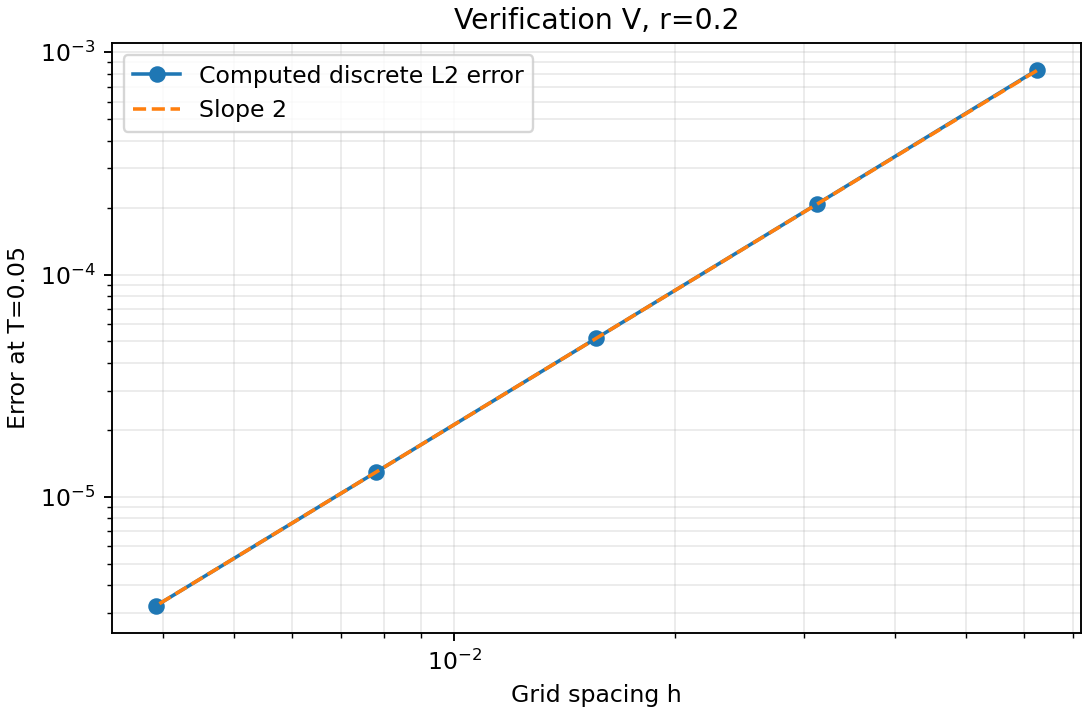

The data file committed next to this chart (first rows):
N, h, steps, r, dt, T, err_inf, err_l2, order
16, 0.0625, 64, 0.2, 0.0007813, 0.05, 0.001663, 0.0008317, 
32, 0.03125, 256, 0.2, 0.0001953, 0.05, 0.0004142, 0.0002071, 2.006
64, 0.01562, 1024, 0.2, 4.8828125e-05, 0.05, 0.0001034, 5.172124390679528e-05, 2.001
128, 0.007812, 4096, 0.2, 1.220703125e-05, 0.05, 2.5854187007012808e-05, 1.2927093503526677e-05, 2
256, 0.003906, 16384, 0.2, 3.0517578125e-06, 0.05, 6.463144723301006e-06, 3.231572361657394e-06, 2
